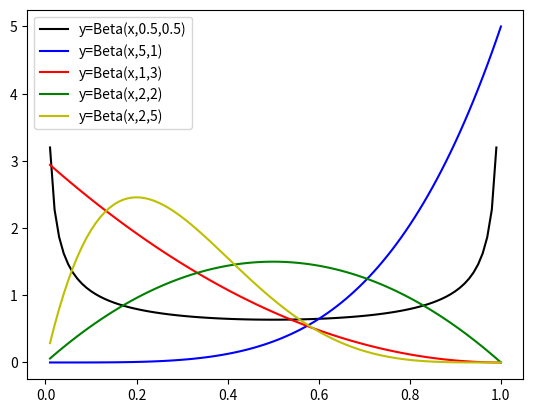

The matplotlib source for this figure:
from scipy.stats import beta
import matplotlib.pyplot as plt
import numpy as np

x = np.linspace(0.01,1,100)
plt.plot(x, beta.pdf(x, 0.5, 0.5), 'k-', label='y=Beta(x,0.5,0.5)')
plt.plot(x, beta.pdf(x, 5, 1), 'b-', label='y=Beta(x,5,1)')
plt.plot(x, beta.pdf(x, 1, 3), 'r-', label='y=Beta(x,1,3)')
plt.plot(x, beta.pdf(x, 2, 2), 'g-', label='y=Beta(x,2,2)')
plt.plot(x, beta.pdf(x, 2, 5), 'y-', label='y=Beta(x,2,5)')
plt.legend()
plt.savefig('beta.png')
plt.show()
